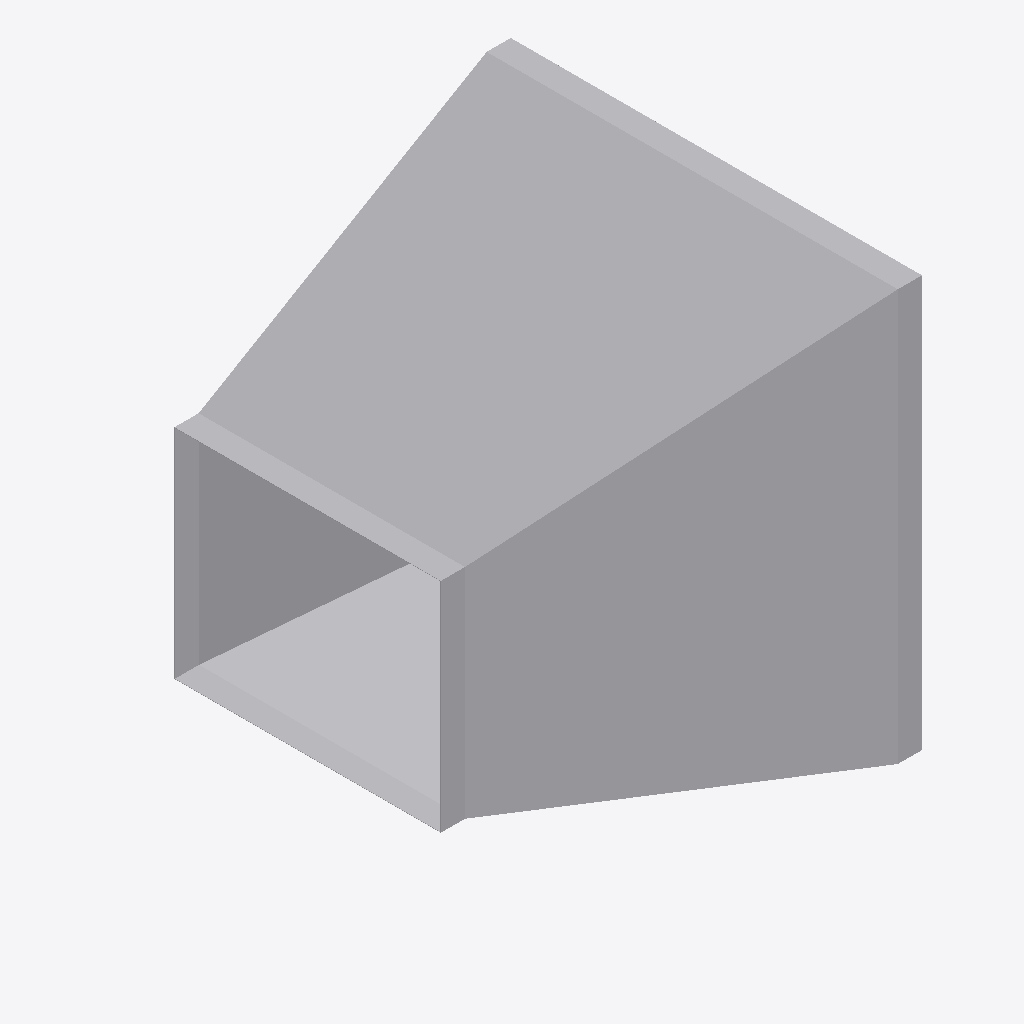
Isometric view of an IFC building model (IFC-SPF (STEP), schema IFC4, length unit metre), seen from the south-west, elements coloured by IFC class: 1 other element (light grey).
Extent 0.846 m × 0.852 m × 0.852 m (x, y, z). Elements (1): 1 IfcDuctFitting.

HEADER;
FILE_DESCRIPTION(('ViewDefinition[DesignTransferView]'),'2;1');
FILE_NAME('/dev/null','2026-11-13T17:57:14+08:00',(''),(''),'IfcOpenShell 0.8.5','IfcOpenShell 0.8.5','Nobody');
FILE_SCHEMA(('IFC4'));
ENDSEC;
DATA;
#1=IFCPROJECT('0C_poNbODBBRBiauEDDqNg',$,'Declared centred rectangular transition',$,$,$,$,(#8),#3);
#132=IFCDUCTFITTING('2z0OsSxEPMxe7bw868aznG',$,'RECTANGULAR-TRANSITION',$,$,#138,#133,$,.TRANSITION.);
ENDSEC;
